Run: headless pygame with SDL's dummy video driver; simulated clock (each Clock.tick advances the game by its frame time, no real sleeping); random seed 0; keys injected as events and as key.get_pressed() state; mouse plan: one left click at the window centre at the start of phase 2, then a move to the lower-right quarter at the start of phase 3.
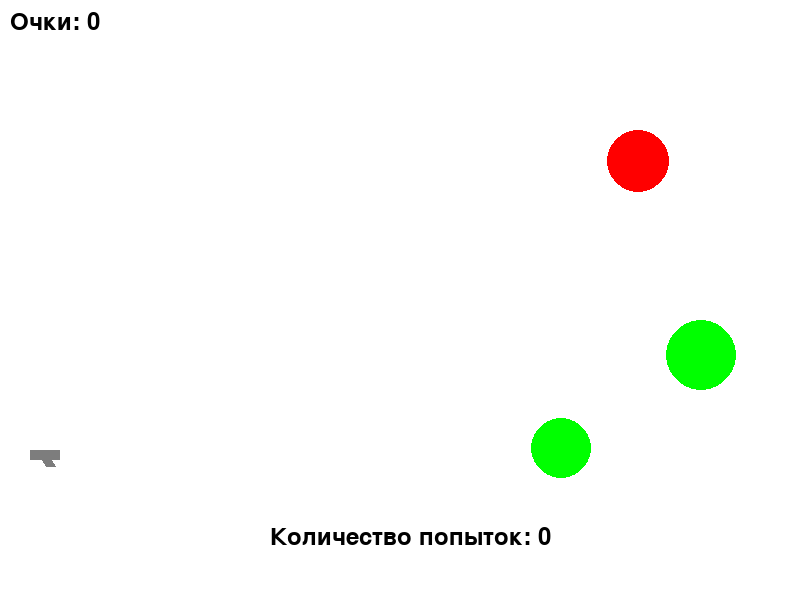
Frame 1 of 4 · flips 1–60 · no input
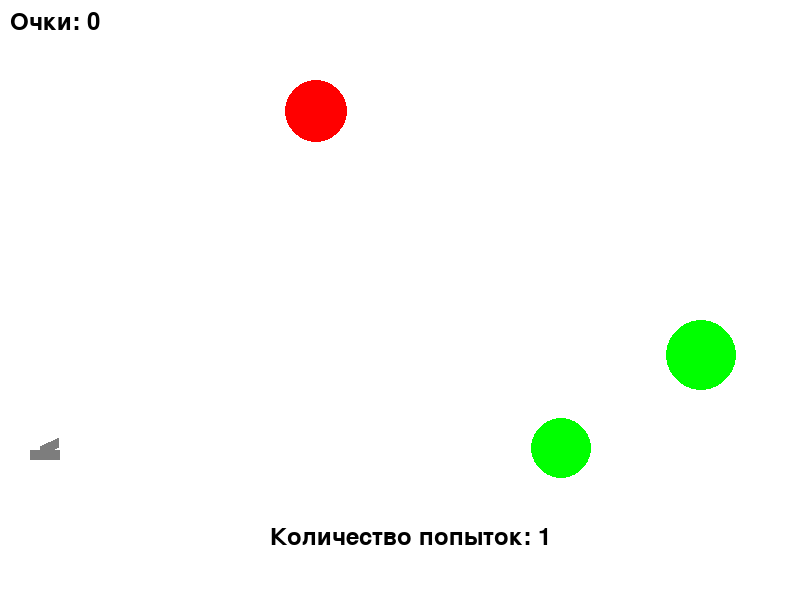
Frame 2 of 4 · flips 61–180 · clicked the window centre · tapped SPACE, RETURN · held RIGHT (→), D
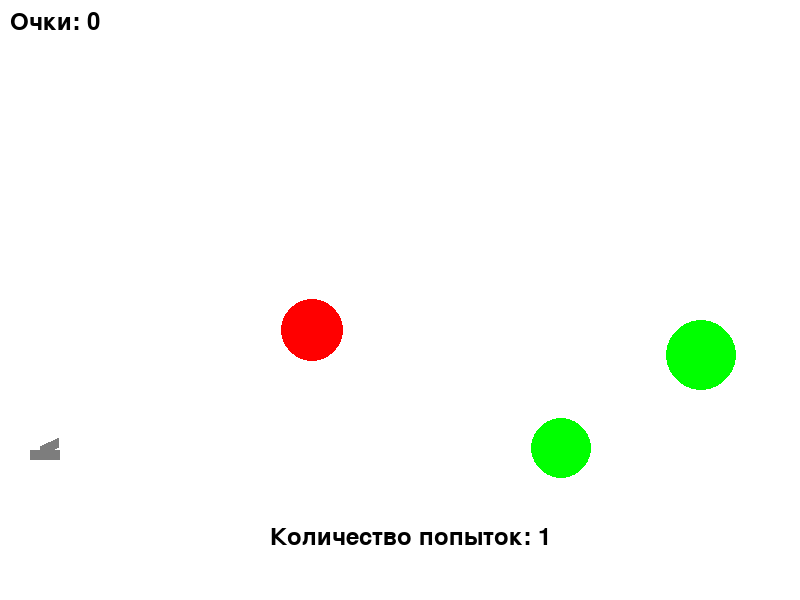
Frame 3 of 4 · flips 181–300 · moved the mouse to the lower-right quarter · held DOWN (↓), S
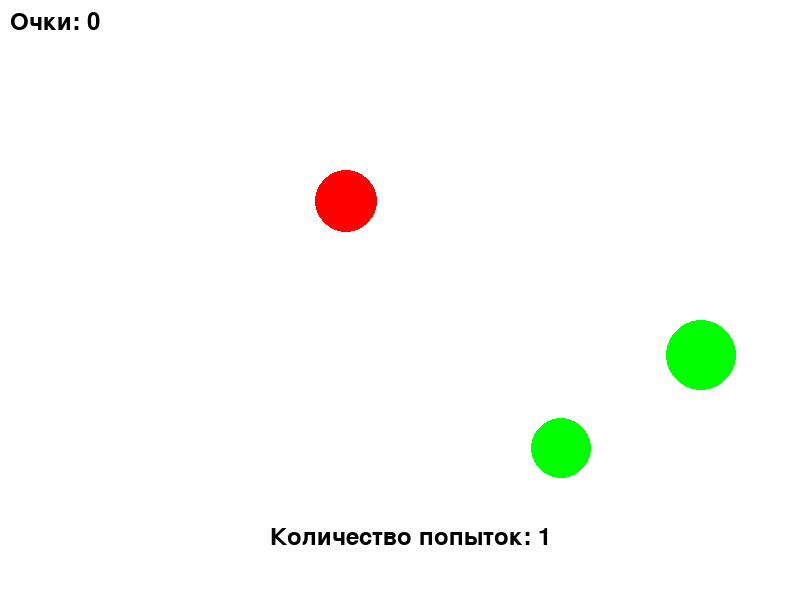
Frame 4 of 4 · flips 301–420 · held LEFT (←), A, UP (↑), W

The pygame program that drew these frames:

import math
from random import choice

import pygame

FPS = 30
points = 0
midscore = 0
angle0 = 0
flag = 'classic'

RED = 0xFF0000
BLUE = 0x0000FF
YELLOW = 0xFFC91F
GREEN = 0x00FF00
MAGENTA = 0xFF03B8
CYAN = 0x00FFCC
BLACK = (0, 0, 0)
WHITE = 0xFFFFFF
GREY = 0x7D7D7D
BROWN = (160, 128, 96)

GAME_COLORS = [RED, BLUE, YELLOW, GREEN, MAGENTA, CYAN]

WIDTH = 800
HEIGHT = 600


class Ball:
    def __init__(self, screen: pygame.Surface, x, y):
        self.screen = screen
        self.x = x
        self.y = y
        self.r = 10
        self.vx = 0
        self.vy = 0
        self.color = choice(GAME_COLORS)
        self.live = 30
        self.resting_timer = 0

    def move(self):
        self.vy -= 1.2
        self.x += self.vx
        self.y -= self.vy

        if self.x >= WIDTH - self.r and self.vx > 0:
            self.x = WIDTH - self.r
            self.vx = -self.vx * 0.5
        elif self.x <= self.r and self.vx < 0:
            self.x = self.r
            self.vx = -self.vx * 0.5
        elif self.y >= HEIGHT - self.r:
            self.y = HEIGHT - self.r
            self.vy = - self.vy * 0.5
            self.vx = self.vx * 0.5
            if abs(self.vy) <= 5:
                self.vy = 0

        if self.vx == 0 or self.vy == 0:
            self.resting_timer += 1
        if self.resting_timer > 0.3 * FPS:
            balls.remove(self)

    def draw(self):
        pygame.draw.circle(
            self.screen,
            self.color,
            (self.x, self.y),
            self.r
        )

    def hittest(self, obj):
        if (self.x - obj.x) ** 2 + (self.y - obj.y) ** 2 <= (self.r + obj.r) ** 2:
            return True
        else:
            return False


class Fireball(Ball):
    def move(self):
        self.x += self.vx
        self.y -= self.vy

        if self.x >= WIDTH:
            balls.remove(self)


class Missile(Ball):
    def move(self):
        self.angle = math.acos((self.x - target.x) / ((self.x - target.x) ** 2 + (self.y - target.y)) ** 0.5)
        self.vx = 10 * math.cos(self.angle)
        self.vy = 10 * math.sin(self.angle)


class Gun:
    def __init__(self, screen):
        self.screen = screen
        self.f2_power = 10
        self.f2_on = 0
        self.an = 1
        self.color = GREY
        self.x = 40
        self.y = 450
        self.vx = 0

    def fire2_start(self, event):
        self.f2_on = 1

    def fire2_end(self, event):
        """Выстрел мячом.

        Происходит при отпускании кнопки мыши.
        Начальные значения компонент скорости мяча vx и vy зависят от положения мыши.
        """
        global balls, bullet
        bullet += 1
        if flag == 'classic':
            new_ball = Ball(self.screen, gun.x, gun.y)
        elif flag == 'fb':
            new_ball = Fireball(self.screen, gun.x, gun.y)
        elif flag == 'missile':
            new_ball = Missile(self.screen, gun.x, gun.y)
        new_ball.r += 5
        self.an = math.atan2((event.pos[1] - new_ball.y), (event.pos[0] - new_ball.x))
        angle0 = self.an
        new_ball.vx = self.f2_power * math.cos(self.an)
        new_ball.vy = - self.f2_power * math.sin(self.an)
        balls.append(new_ball)
        self.f2_on = 0
        self.f2_power = 10

    def targetting(self, event):
        """Прицеливание. Зависит от положения мыши."""
        if event:
            if event.pos[0] - 20 > 0 > event.pos[1] - 450:
                self.an = math.atan((event.pos[1] - 450) / (event.pos[0] - 20))
        if self.f2_on:
            self.color = RED
        else:
            self.color = GREY

    def draw(self):
        pygame.draw.line(self.screen, self.color, (self.x, self.y), (
            self.x + (self.f2_power + 10) * math.cos(self.an), self.y + (self.f2_power + 10) * math.sin(self.an)), 10)
        pygame.draw.rect(self.screen, GREY, (self.x - 10, self.y, 30, 10))

    def power_up(self):
        if self.f2_on:
            if self.f2_power < 100:
                self.f2_power += 1
            self.color = RED
        else:
            self.color = GREY

    def move(self):
        self.x += self.vx


class Target:
    def __init__(self, screen):
        self.screen = screen
        self.new_target()
        global targets

    def new_target(self):
        """ Инициализация новой цели. """
        self.live = True
        self.x = choice(range(500, 750))
        self.y = choice(range(300, 550))
        self.r = choice(range(5, 40))
        self.color = RED
        self.vy = choice(range(-10, 10))
        self.vx = choice(range(-10, 10))
        self.timer = 0
        self.n = 1
        self.hp = 1
        self.color = RED
        targets.append(self)

    def draw(self):
        if self.hp == 1:
            self.color = RED
        elif self.hp == 2:
            self.color = GREEN

        pygame.draw.circle(self.screen, self.color, (self.x, self.y), self.r)

    def move(self):
        self.x += self.vx
        self.y += self.vy
        self.timer += 1

        if self.timer >= 55 * self.n:
            self.vy = choice(range(-10, 10))
            self.vx = choice(range(-10, 10))
            self.n += 1

        if self.x >= WIDTH - self.r and self.vx > 0:
            self.x = WIDTH - self.r
            self.vx = -self.vx
        elif self.x <= self.r and self.vx < 0:
            self.x = self.r
            self.vx = -self.vx
        elif self.y >= HEIGHT - self.r:
            self.y = HEIGHT - self.r
            self.vy = - self.vy
            self.vx = self.vx
        elif self.y <= self.r:
            self.y = self.r
            self.vy = -self.vy

    def randomization(self):
        self.vx = choice(range(-10, 10))
        self.vy = choice(range(-10, 10))
        self.timer = 55 * (self.n - 1)


class RestingTarget(Target):
    def __init__(self, screen):
        self.screen = screen
        self.new_target()
        global targets

    def new_target(self):
        self.live = True
        self.x = choice(range(300, 750))
        self.y = choice(range(200, 550))
        self.r = choice(range(5, 40))
        self.color = GREEN
        self.vy = 0
        self.vx = 0
        self.timer = 0
        self.n = 1
        self.hp = 2
        self.color = GREEN
        targets.append(self)

    def move(self):
        pass

    def randomization(self):
        pass


pygame.init()

screen = pygame.display.set_mode((WIDTH, HEIGHT))
bullet = 0
balls = []
targets = []
font = pygame.font.Font(None, 36)
clock = pygame.time.Clock()
gun = Gun(screen)
finished = False

Target(screen)
RestingTarget(screen)
RestingTarget(screen)

while not finished:
    screen.fill(WHITE)
    gun.draw()
    gun.move()

    score_text = font.render("Очки: " + str(points), True, BLACK)
    screen.blit(score_text, (10, 10))

    midscore_text = font.render("Количество попыток: " + str(midscore), True, BLACK)
    screen.blit(midscore_text, (270, 525))

    for b in balls:
        b.draw()

    for t in targets:
        t.draw()
        t.move()

    pygame.display.update()

    clock.tick(FPS)

    for event in pygame.event.get():
        if event.type == pygame.QUIT:
            finished = True
        elif event.type == pygame.MOUSEBUTTONDOWN:
            gun.fire2_start(event)
            midscore += 1
        elif event.type == pygame.MOUSEBUTTONUP:
            gun.fire2_end(event)
            for t in targets:
                t.randomization()
        elif event.type == pygame.MOUSEMOTION:
            gun.targetting(event)
        elif event.type == pygame.KEYDOWN:
            if event.key == pygame.K_f:
                flag = 'fb'
            if event.key == pygame.K_c:
                flag = 'classic'
            if event.key == pygame.K_m:
                flag = 'missile'
            if event.key == pygame.K_a:
                gun.vx = -5
            if event.key == pygame.K_d:
                gun.vx = 5
        elif event.type == pygame.KEYUP:
            gun.vx = 0

    for b in balls:
        b.move()
        for t in targets:
            if b.hittest(t) and t.live:
                t.hp -= 1
                if t.hp == 0:
                    t.live = False
                    targets.remove(t)
                    t.new_target()
                    points += 1
                    midscore = 0
                balls.remove(b)
    gun.power_up()

pygame.quit()
